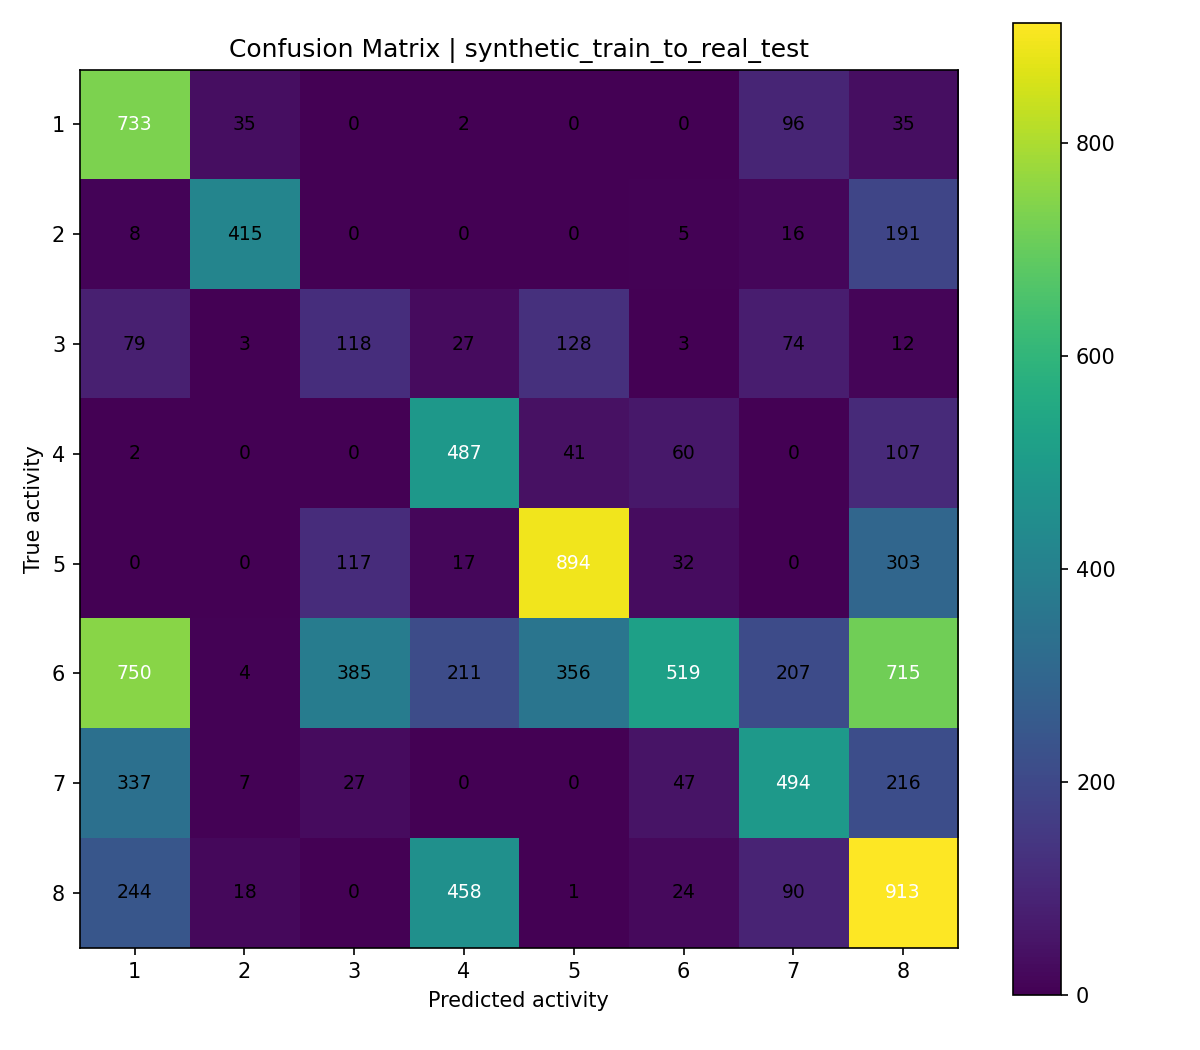

The data file committed next to this chart (first rows):
, pred_1, pred_2, pred_3, pred_4, pred_5, pred_6, pred_7, pred_8
true_1, 733, 35, 0, 2, 0, 0, 96, 35
true_2, 8, 415, 0, 0, 0, 5, 16, 191
true_3, 79, 3, 118, 27, 128, 3, 74, 12
true_4, 2, 0, 0, 487, 41, 60, 0, 107
true_5, 0, 0, 117, 17, 894, 32, 0, 303
true_6, 750, 4, 385, 211, 356, 519, 207, 715
true_7, 337, 7, 27, 0, 0, 47, 494, 216
true_8, 244, 18, 0, 458, 1, 24, 90, 913
